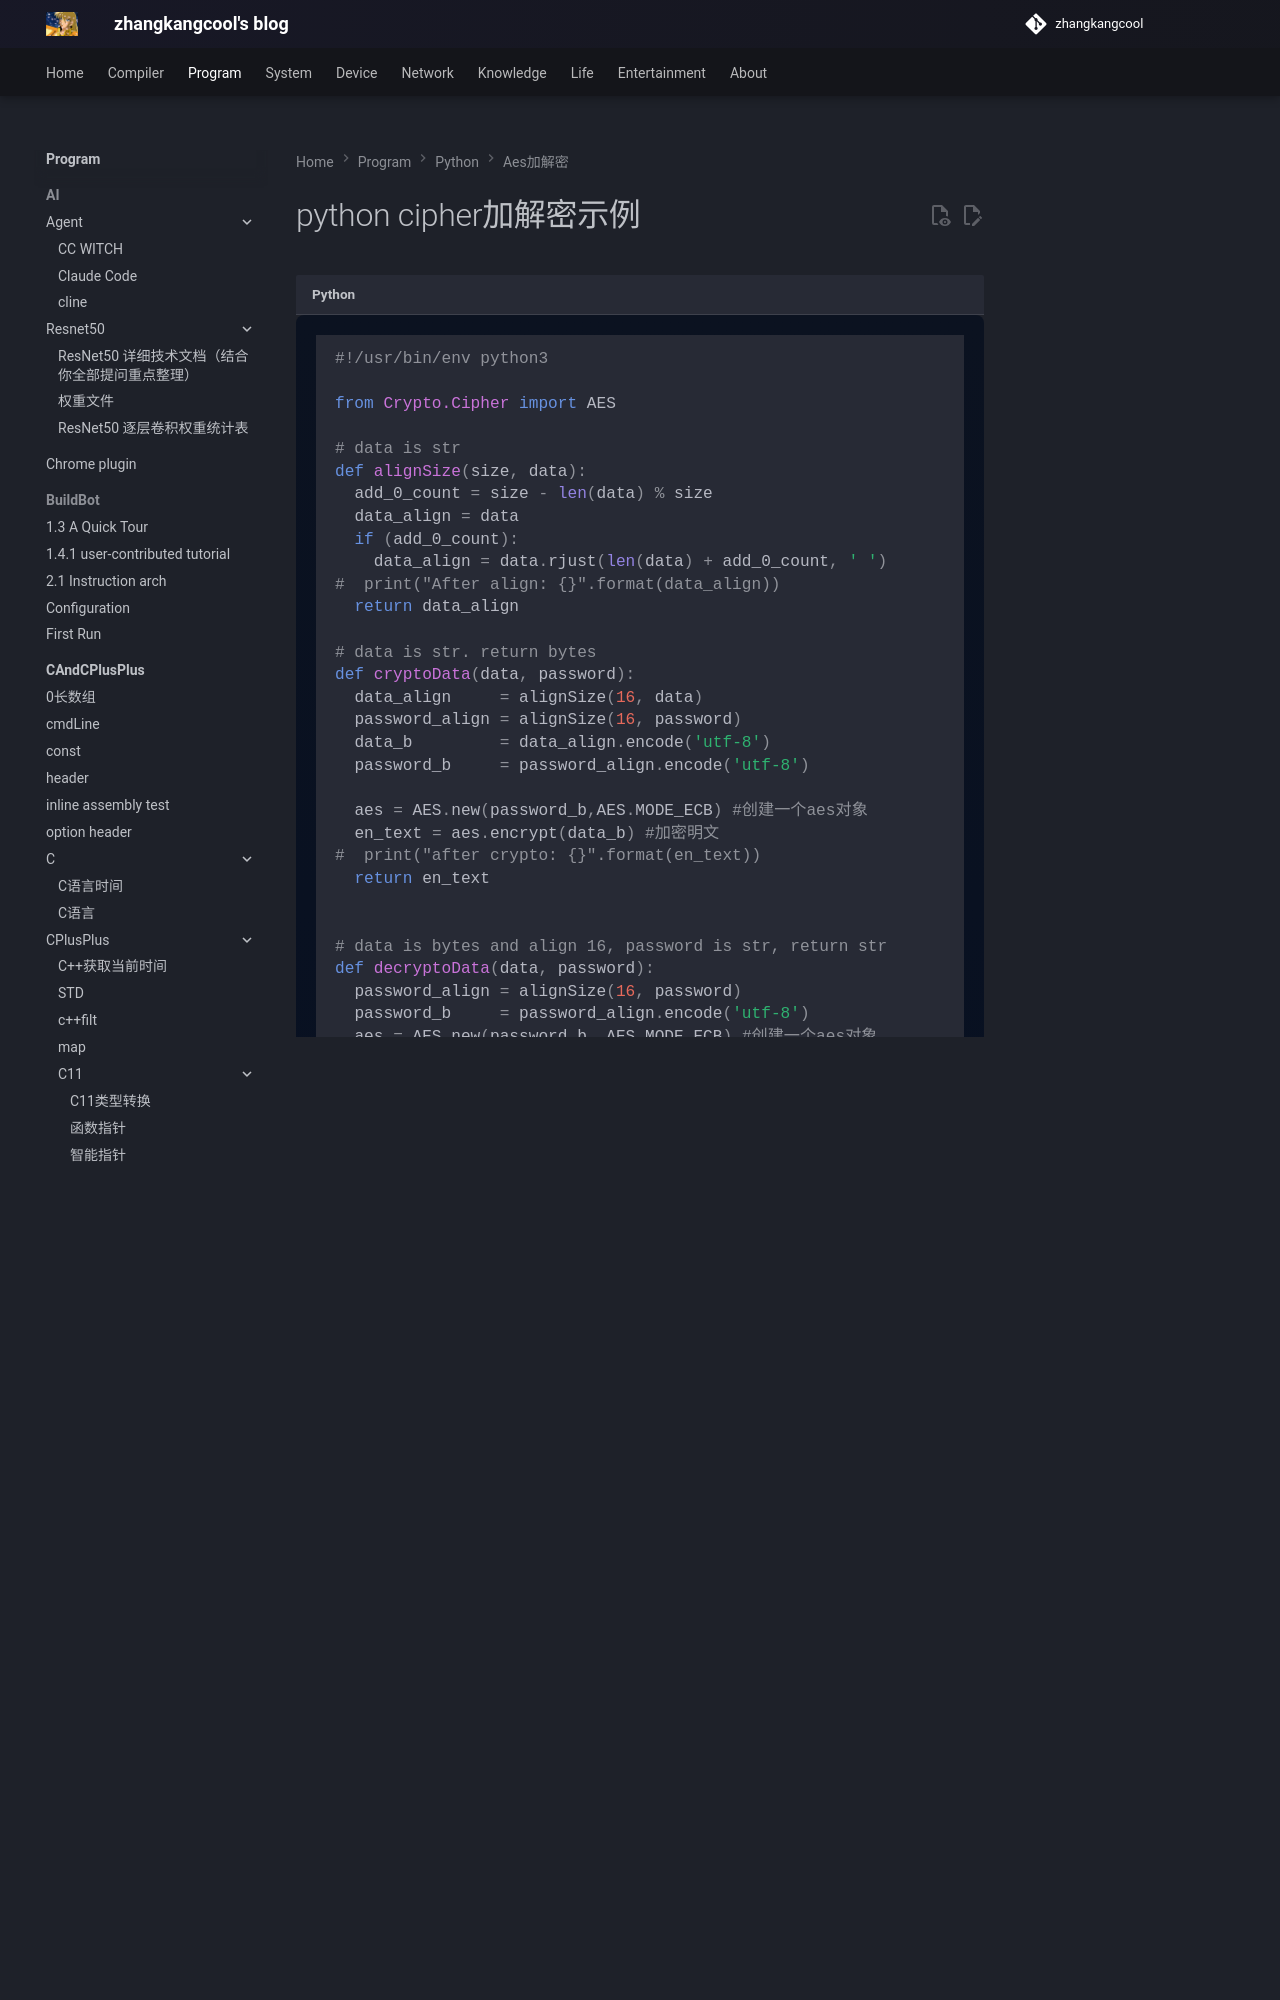

repository: zhangkangcool/zhangkangcool.github.io · page: Program/python/aes加解密/cipher加解密示例/index.html · generator: mkdocs

# python cipher加解密示例

```python
#!/usr/bin/env python3

from Crypto.Cipher import AES

# data is str
def alignSize(size, data):
  add_0_count = size - len(data) % size
  data_align = data
  if (add_0_co
